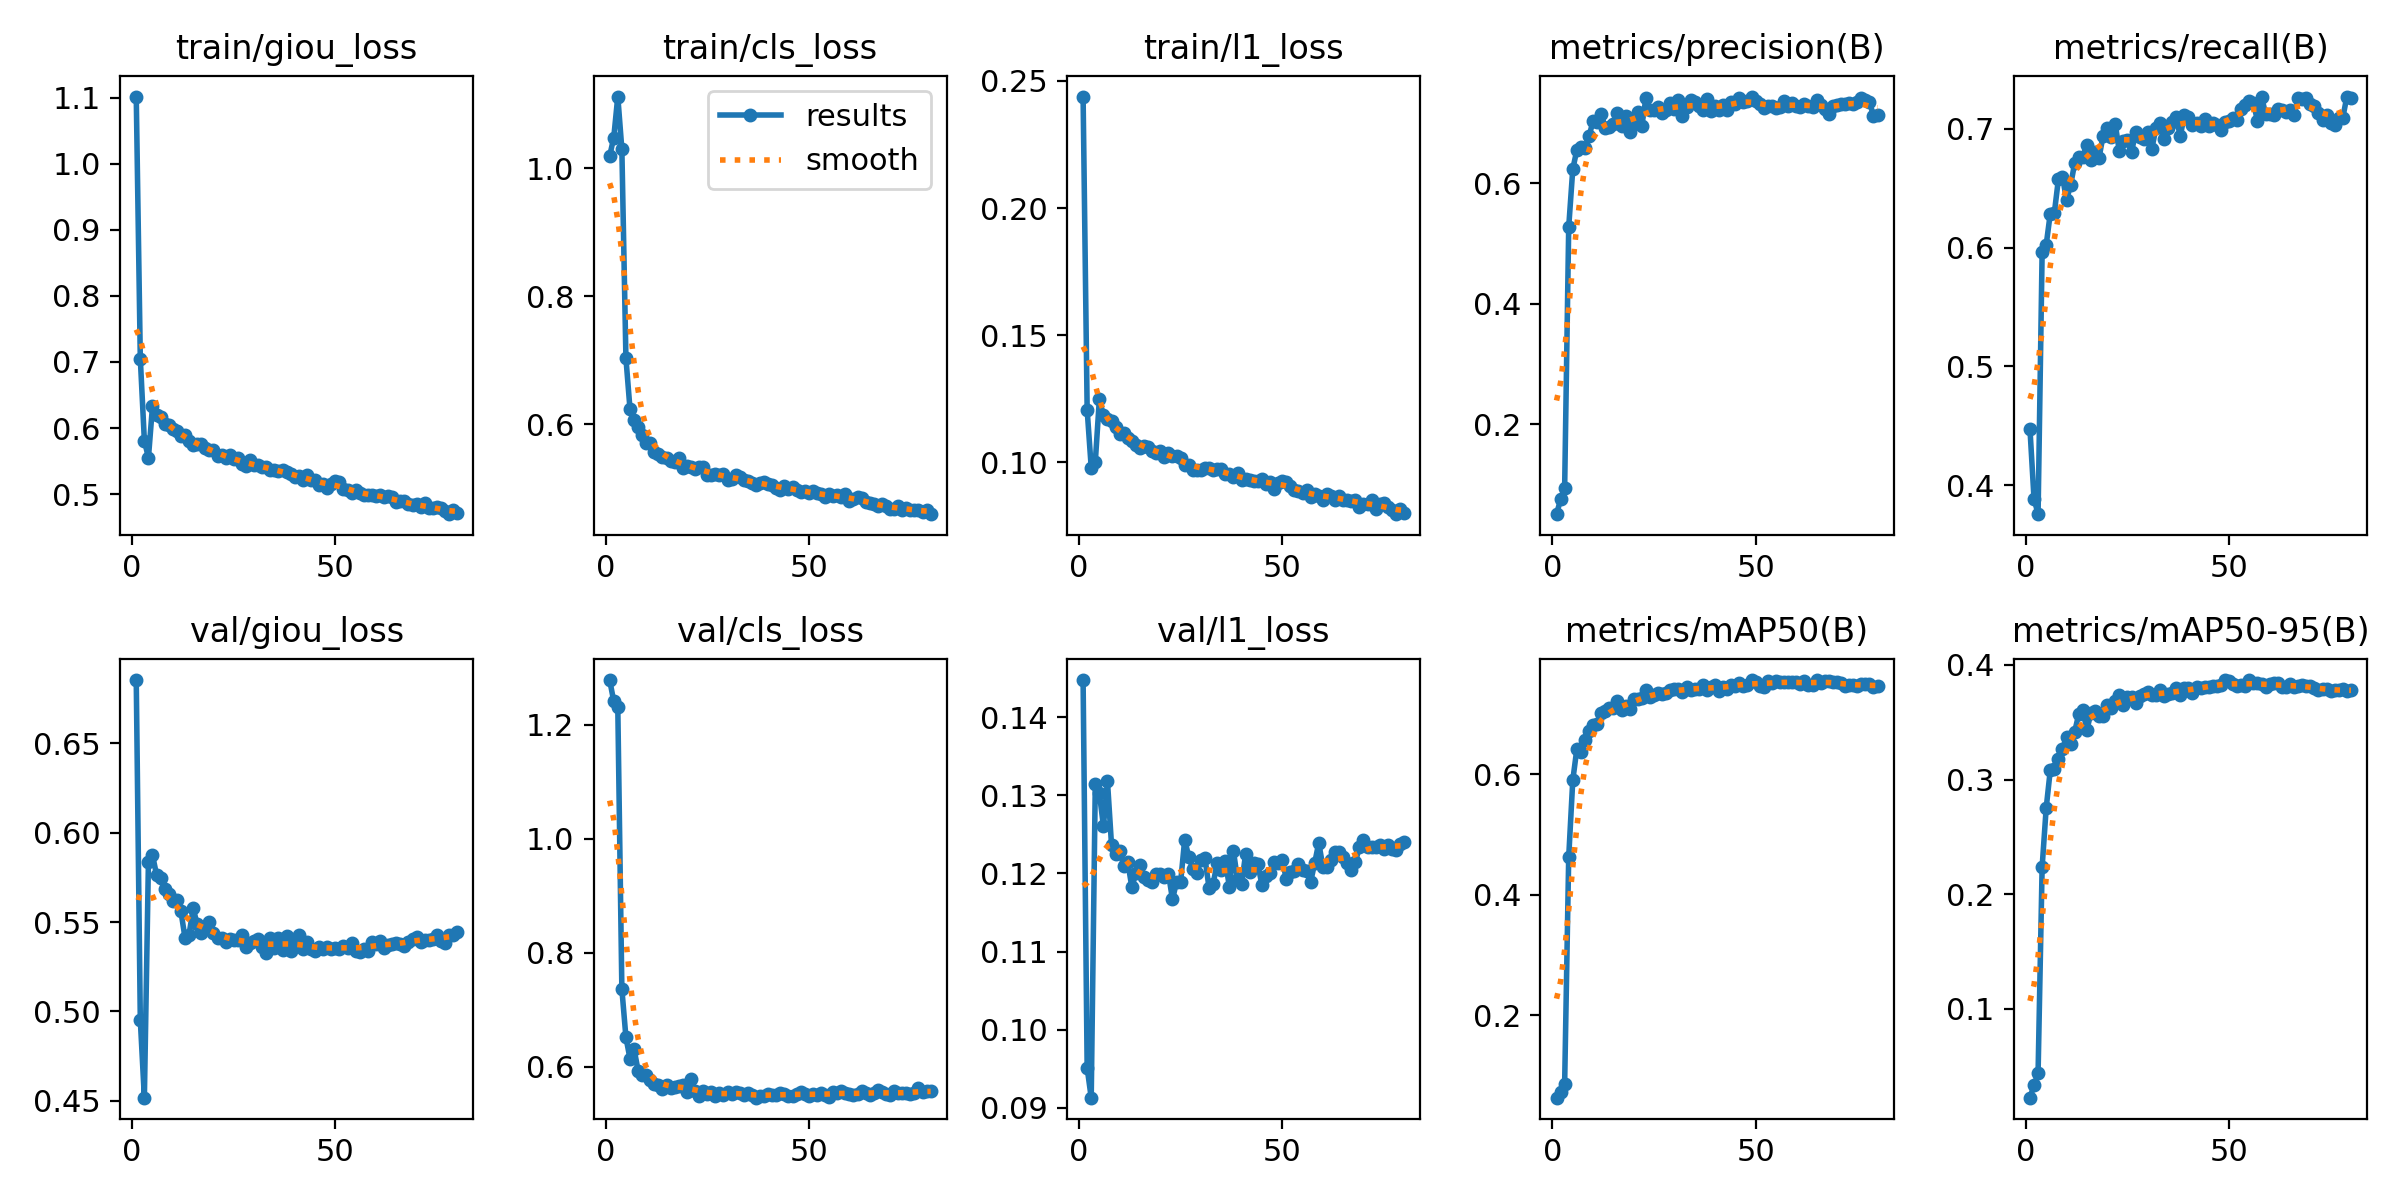

Data behind this chart, as committed beside it:
epoch, time, train/giou_loss, train/cls_loss, train/l1_loss, metrics/precision(B), metrics/recall(B), metrics/mAP50(B), metrics/mAP50-95(B), val/giou_loss, val/cls_loss, val/l1_loss, lr/pg0, lr/pg1, lr/pg2
1, 469, 1.102, 1.019, 0.2439, 0.05074, 0.4477, 0.06345, 0.02264, 0.6855, 1.278, 0.1448, 3.32948e-05, 3.32948e-05, 0.06674
2, 916.4, 0.705, 1.048, 0.1206, 0.07509, 0.3888, 0.0732, 0.03333, 0.4952, 1.241, 0.09509, 6.61884e-05, 6.61884e-05, 0.03344
3, 1378, 0.5808, 1.112, 0.09792, 0.09444, 0.3756, 0.08662, 0.04375, 0.4517, 1.231, 0.09129, 9.8642e-05, 9.8642e-05, 0.0001372
4, 1850, 0.5549, 1.03, 0.1, 0.5271, 0.5966, 0.4625, 0.2238, 0.5838, 0.7366, 0.1314, 9.802e-05, 9.802e-05, 9.802e-05
5, 2295, 0.6332, 0.7034, 0.1247, 0.623, 0.6024, 0.5898, 0.2752, 0.5875, 0.6519, 0.1303, 9.736e-05, 9.736e-05, 9.736e-05
6, 2738, 0.62, 0.6243, 0.1185, 0.6548, 0.6287, 0.6417, 0.308, 0.5765, 0.6146, 0.1261, 9.67e-05, 9.67e-05, 9.67e-05
7, 3181, 0.6163, 0.6063, 0.1171, 0.6592, 0.6291, 0.6374, 0.3093, 0.5744, 0.6313, 0.1318, 9.604e-05, 9.604e-05, 9.604e-05
8, 3624, 0.6067, 0.5954, 0.1161, 0.658, 0.6575, 0.657, 0.3181, 0.5687, 0.5934, 0.1236, 9.538e-05, 9.538e-05, 9.538e-05
9, 4067, 0.6046, 0.5834, 0.1138, 0.6779, 0.6598, 0.6711, 0.3264, 0.5655, 0.5866, 0.1225, 9.472e-05, 9.472e-05, 9.472e-05
10, 4510, 0.5982, 0.5713, 0.111, 0.7029, 0.6403, 0.6809, 0.3372, 0.5619, 0.5864, 0.1229, 9.406e-05, 9.406e-05, 9.406e-05
11, 4952, 0.5948, 0.5714, 0.1114, 0.7005, 0.6525, 0.6825, 0.3309, 0.5623, 0.5762, 0.121, 9.34e-05, 9.34e-05, 9.34e-05
12, 5395, 0.5874, 0.5576, 0.1096, 0.7146, 0.671, 0.7018, 0.3414, 0.556, 0.5699, 0.1214, 9.274e-05, 9.274e-05, 9.274e-05
13, 5837, 0.5889, 0.5541, 0.1082, 0.6913, 0.6766, 0.7047, 0.3568, 0.5413, 0.5688, 0.1182, 9.208e-05, 9.208e-05, 9.208e-05
14, 6280, 0.5801, 0.5493, 0.1067, 0.6934, 0.6767, 0.7089, 0.3606, 0.543, 0.562, 0.12, 9.142e-05, 9.142e-05, 9.142e-05
15, 6722, 0.5745, 0.5471, 0.1056, 0.6973, 0.6862, 0.7094, 0.3432, 0.5576, 0.5686, 0.121, 9.076e-05, 9.076e-05, 9.076e-05
16, 7165, 0.5762, 0.543, 0.1062, 0.7156, 0.6741, 0.7206, 0.3578, 0.549, 0.5631, 0.1195, 9.01e-05, 9.01e-05, 9.01e-05
17, 7608, 0.5757, 0.5412, 0.1058, 0.6953, 0.6804, 0.7064, 0.36, 0.5439, 0.5643, 0.1191, 8.944e-05, 8.944e-05, 8.944e-05
18, 8051, 0.5704, 0.5482, 0.1046, 0.7119, 0.6756, 0.7123, 0.3553, 0.5472, 0.5659, 0.1189, 8.878e-05, 8.878e-05, 8.878e-05
19, 8494, 0.567, 0.5319, 0.1035, 0.6853, 0.6942, 0.708, 0.3557, 0.5501, 0.5676, 0.1199, 8.812e-05, 8.812e-05, 8.812e-05
20, 8938, 0.5672, 0.5349, 0.1044, 0.6976, 0.7008, 0.7245, 0.365, 0.5442, 0.5567, 0.12, 8.746e-05, 8.746e-05, 8.746e-05
21, 9381, 0.5578, 0.5343, 0.1021, 0.7174, 0.6933, 0.7244, 0.3624, 0.5412, 0.579, 0.1196, 8.68e-05, 8.68e-05, 8.68e-05
22, 9824, 0.5596, 0.5308, 0.1036, 0.695, 0.704, 0.7267, 0.3686, 0.5412, 0.5572, 0.12, 8.614e-05, 8.614e-05, 8.614e-05
23, 10266, 0.5544, 0.533, 0.1024, 0.7407, 0.6811, 0.7388, 0.3735, 0.5389, 0.5482, 0.1167, 8.548e-05, 8.548e-05, 8.548e-05
24, 10708, 0.5584, 0.5332, 0.1023, 0.7204, 0.6895, 0.7274, 0.3651, 0.5405, 0.5571, 0.1189, 8.482e-05, 8.482e-05, 8.482e-05
25, 11151, 0.5525, 0.5214, 0.1016, 0.7204, 0.6907, 0.7307, 0.3719, 0.5402, 0.5525, 0.1189, 8.416e-05, 8.416e-05, 8.416e-05
26, 11594, 0.5542, 0.5208, 0.09881, 0.7257, 0.6803, 0.7339, 0.372, 0.54, 0.5568, 0.1243, 8.35e-05, 8.35e-05, 8.35e-05
27, 12038, 0.5451, 0.5232, 0.09902, 0.7163, 0.6974, 0.7329, 0.367, 0.5425, 0.5488, 0.1221, 8.284e-05, 8.284e-05, 8.284e-05
28, 12480, 0.542, 0.5204, 0.09705, 0.722, 0.6929, 0.7345, 0.3724, 0.5363, 0.5538, 0.1206, 8.218e-05, 8.218e-05, 8.218e-05
29, 12922, 0.5515, 0.5219, 0.0969, 0.7327, 0.6918, 0.74, 0.3743, 0.5381, 0.5504, 0.1201, 8.152e-05, 8.152e-05, 8.152e-05
30, 13365, 0.544, 0.514, 0.09707, 0.7234, 0.6976, 0.7405, 0.3762, 0.5395, 0.5554, 0.1217, 8.086e-05, 8.086e-05, 8.086e-05
31, 13809, 0.5433, 0.5145, 0.0979, 0.7371, 0.6832, 0.7408, 0.3741, 0.5403, 0.5518, 0.1219, 8.02e-05, 8.02e-05, 8.02e-05
32, 14251, 0.541, 0.5203, 0.09785, 0.7113, 0.7007, 0.7359, 0.374, 0.5359, 0.5565, 0.1181, 7.954e-05, 7.954e-05, 7.954e-05
33, 14694, 0.5404, 0.5182, 0.09705, 0.7264, 0.705, 0.7439, 0.3782, 0.5325, 0.5549, 0.1187, 7.888e-05, 7.888e-05, 7.888e-05
34, 15137, 0.537, 0.5128, 0.09746, 0.737, 0.6917, 0.7401, 0.3727, 0.5413, 0.5516, 0.1213, 7.822e-05, 7.822e-05, 7.822e-05
35, 15580, 0.5367, 0.5119, 0.09739, 0.7347, 0.701, 0.7416, 0.3749, 0.5355, 0.5542, 0.1205, 7.756e-05, 7.756e-05, 7.756e-05
36, 16022, 0.5343, 0.5092, 0.0952, 0.7282, 0.7055, 0.7409, 0.375, 0.541, 0.5514, 0.1216, 7.69e-05, 7.69e-05, 7.69e-05
37, 16465, 0.5359, 0.5054, 0.09517, 0.7214, 0.7097, 0.7473, 0.3795, 0.5343, 0.5461, 0.1183, 7.624e-05, 7.624e-05, 7.624e-05
38, 16908, 0.5335, 0.5092, 0.09431, 0.7389, 0.6937, 0.739, 0.3737, 0.5423, 0.5494, 0.1229, 7.558e-05, 7.558e-05, 7.558e-05
39, 17351, 0.5297, 0.51, 0.09591, 0.7195, 0.7121, 0.7448, 0.3796, 0.5341, 0.5485, 0.1192, 7.492e-05, 7.492e-05, 7.492e-05
40, 17794, 0.5265, 0.5073, 0.09318, 0.7282, 0.7104, 0.7472, 0.3798, 0.5374, 0.5517, 0.1187, 7.426e-05, 7.426e-05, 7.426e-05
41, 18237, 0.528, 0.5052, 0.09328, 0.7209, 0.7037, 0.7378, 0.375, 0.5426, 0.5504, 0.1225, 7.36e-05, 7.36e-05, 7.36e-05
42, 18680, 0.5214, 0.5001, 0.09292, 0.7289, 0.7053, 0.7438, 0.3803, 0.5351, 0.5508, 0.1202, 7.294e-05, 7.294e-05, 7.294e-05
43, 19123, 0.5295, 0.4978, 0.09258, 0.7208, 0.7024, 0.7417, 0.38, 0.5387, 0.5538, 0.1214, 7.228e-05, 7.228e-05, 7.228e-05
44, 19566, 0.5219, 0.5037, 0.09268, 0.7339, 0.708, 0.7476, 0.3808, 0.5349, 0.5521, 0.1212, 7.162e-05, 7.162e-05, 7.162e-05
45, 20010, 0.5214, 0.4999, 0.09354, 0.7314, 0.7025, 0.7469, 0.381, 0.5338, 0.5492, 0.1186, 7.096e-05, 7.096e-05, 7.096e-05
46, 20452, 0.5142, 0.5019, 0.09146, 0.7414, 0.7051, 0.752, 0.3817, 0.5359, 0.5493, 0.1197, 7.03e-05, 7.03e-05, 7.03e-05
47, 20896, 0.5155, 0.498, 0.09222, 0.7343, 0.7029, 0.7465, 0.3813, 0.5351, 0.5527, 0.12, 6.964e-05, 6.964e-05, 6.964e-05
48, 21339, 0.5085, 0.4943, 0.08928, 0.7368, 0.6988, 0.7476, 0.3821, 0.5358, 0.5556, 0.1215, 6.898e-05, 6.898e-05, 6.898e-05
49, 21782, 0.5151, 0.4957, 0.09183, 0.7435, 0.7056, 0.7561, 0.3865, 0.5352, 0.5531, 0.1214, 6.832e-05, 6.832e-05, 6.832e-05
50, 22225, 0.5197, 0.4927, 0.09248, 0.7357, 0.7066, 0.7532, 0.3856, 0.5358, 0.5496, 0.1217, 6.766e-05, 6.766e-05, 6.766e-05
51, 22668, 0.5186, 0.4966, 0.09236, 0.7305, 0.7087, 0.7464, 0.3836, 0.5347, 0.5533, 0.1193, 6.7e-05, 6.7e-05, 6.7e-05
52, 23111, 0.5075, 0.4927, 0.09074, 0.7239, 0.7077, 0.7444, 0.3813, 0.5365, 0.5502, 0.1202, 6.634e-05, 6.634e-05, 6.634e-05
53, 23554, 0.5067, 0.4909, 0.0891, 0.7275, 0.7166, 0.7539, 0.3826, 0.5354, 0.5536, 0.1203, 6.568e-05, 6.568e-05, 6.568e-05
54, 23997, 0.5023, 0.4869, 0.08885, 0.7282, 0.7197, 0.7509, 0.3811, 0.5383, 0.5513, 0.1213, 6.502e-05, 6.502e-05, 6.502e-05
55, 24439, 0.5055, 0.4907, 0.08808, 0.7241, 0.7236, 0.7544, 0.3867, 0.534, 0.5468, 0.1204, 6.436e-05, 6.436e-05, 6.436e-05
56, 24882, 0.5021, 0.4875, 0.08888, 0.7262, 0.7215, 0.7523, 0.3845, 0.5335, 0.5556, 0.1203, 6.37e-05, 6.37e-05, 6.37e-05
57, 25325, 0.4982, 0.4899, 0.08623, 0.7354, 0.707, 0.7532, 0.384, 0.535, 0.5545, 0.1189, 6.304e-05, 6.304e-05, 6.304e-05
58, 25768, 0.4986, 0.486, 0.08741, 0.7282, 0.7268, 0.7525, 0.383, 0.534, 0.5583, 0.1213, 6.238e-05, 6.238e-05, 6.238e-05
59, 26211, 0.4987, 0.4906, 0.08666, 0.7324, 0.7127, 0.7528, 0.3803, 0.5386, 0.5538, 0.1239, 6.172e-05, 6.172e-05, 6.172e-05
60, 26655, 0.4969, 0.4804, 0.08514, 0.7279, 0.7123, 0.7533, 0.3836, 0.5379, 0.553, 0.1209, 6.106e-05, 6.106e-05, 6.106e-05
... 20 more rows
